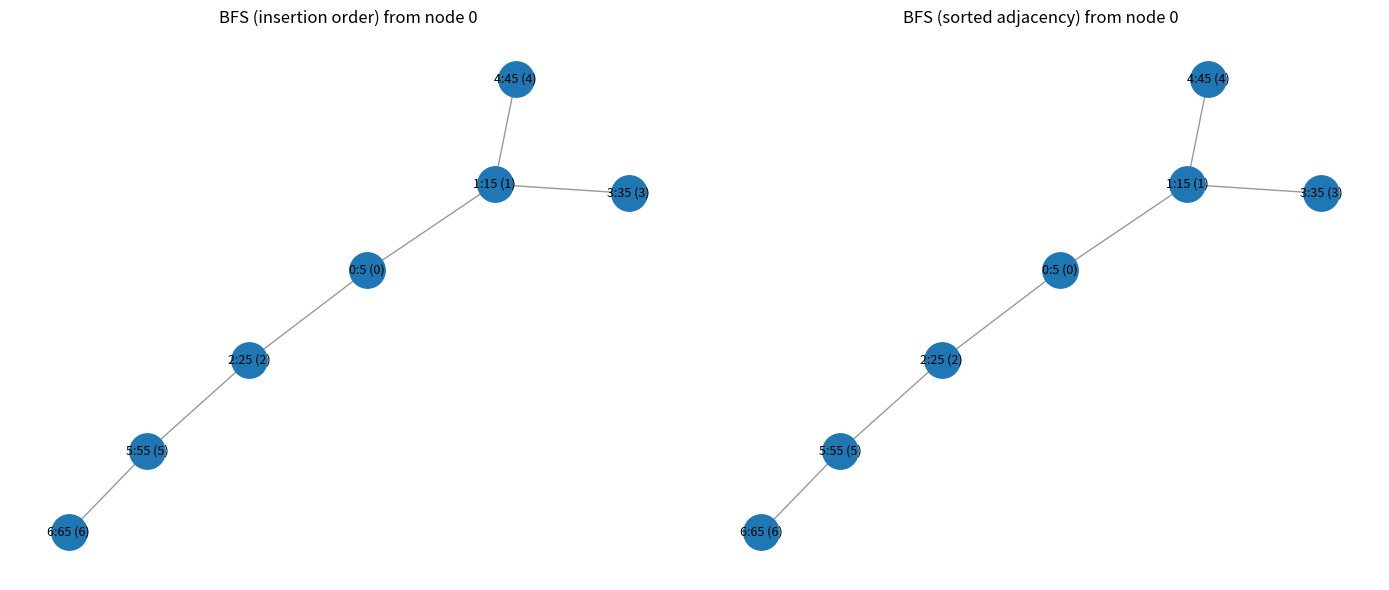

The script that saved this image:
import os
from copy import deepcopy
from collections import defaultdict, deque
import networkx as nx
import matplotlib.pyplot as plt

class Graph:
    def __init__(self, n):
        self.n = n
        self.adj = defaultdict(list)
        self.value = [0] * n
    def add_edge(self, u, v):
        self.adj[u].append(v)
        self.adj[v].append(u)
    def sort_adj(self):
        for u in range(self.n):
            self.adj[u].sort()

def bfs_from(g: Graph, start: int):
    visited = [False] * g.n
    q = deque()
    order = []
    visited[start] = True
    q.append(start)
    while q:
        u = q.popleft()
        order.append(u)
        for v in g.adj[u]:
            if not visited[v]:
                visited[v] = True
                q.append(v)
    return order

def build_nx_graph_from_graph(g):
    G = nx.Graph()
    G.add_nodes_from(range(g.n))
    seen = set()
    for u in range(g.n):
        for v in g.adj[u]:
            if (u, v) in seen or (v, u) in seen:
                continue
            G.add_edge(u, v)
            seen.add((u, v))
    return G

def draw_two_bfs_side_by_side(g_orig, order_orig, g_sorted, order_sorted, outpath):
    G1 = build_nx_graph_from_graph(g_orig)
    # use same layout for both plots so nodes stay in same positions
    pos = nx.spring_layout(G1, seed=42)

    fig, axs = plt.subplots(1, 2, figsize=(14,6))

    # left: insertion order
    labels1 = {n: (f"{n}:{g_orig.value[n]} ({order_orig.index(n)})" if n in order_orig else f"{n}:{g_orig.value[n]} (-)") for n in G1.nodes()}
    nx.draw_networkx_edges(G1, pos=pos, ax=axs[0], alpha=0.4)
    nx.draw_networkx_nodes(G1, pos=pos, ax=axs[0], node_size=650)
    nx.draw_networkx_labels(G1, pos=pos, labels=labels1, ax=axs[0], font_size=9)
    axs[0].set_title("BFS (insertion order) from node 0")
    axs[0].axis('off')

    # right: sorted adjacency order
    G2 = build_nx_graph_from_graph(g_sorted)
    labels2 = {n: (f"{n}:{g_sorted.value[n]} ({order_sorted.index(n)})" if n in order_sorted else f"{n}:{g_sorted.value[n]} (-)") for n in G2.nodes()}
    nx.draw_networkx_edges(G2, pos=pos, ax=axs[1], alpha=0.4)
    nx.draw_networkx_nodes(G2, pos=pos, ax=axs[1], node_size=650)
    nx.draw_networkx_labels(G2, pos=pos, labels=labels2, ax=axs[1], font_size=9)
    axs[1].set_title("BFS (sorted adjacency) from node 0")
    axs[1].axis('off')

    plt.tight_layout()
    fig.savefig(outpath, dpi=200)
    plt.close(fig)

def main():
    # Example graph (same as your code)
    g = Graph(7)
    for i in range(7):
        g.value[i] = i * 10 + 5
    edges = [(0,1),(0,2),(1,3),(1,4),(2,5),(5,6)]
    for u, v in edges:
        g.add_edge(u, v)

    order_orig = bfs_from(g, 0)
    g_sorted = deepcopy(g)
    g_sorted.sort_adj()
    order_sorted = bfs_from(g_sorted, 0)

    outpath = os.path.join(os.getcwd(), "bfs_comparison.png")
    draw_two_bfs_side_by_side(g, order_orig, g_sorted, order_sorted, outpath)
    print("Saved image:", outpath)
    print("Insertion-order BFS:", order_orig)
    print("Sorted-adj BFS:    ", order_sorted)

if __name__ == "__main__":
    main()
